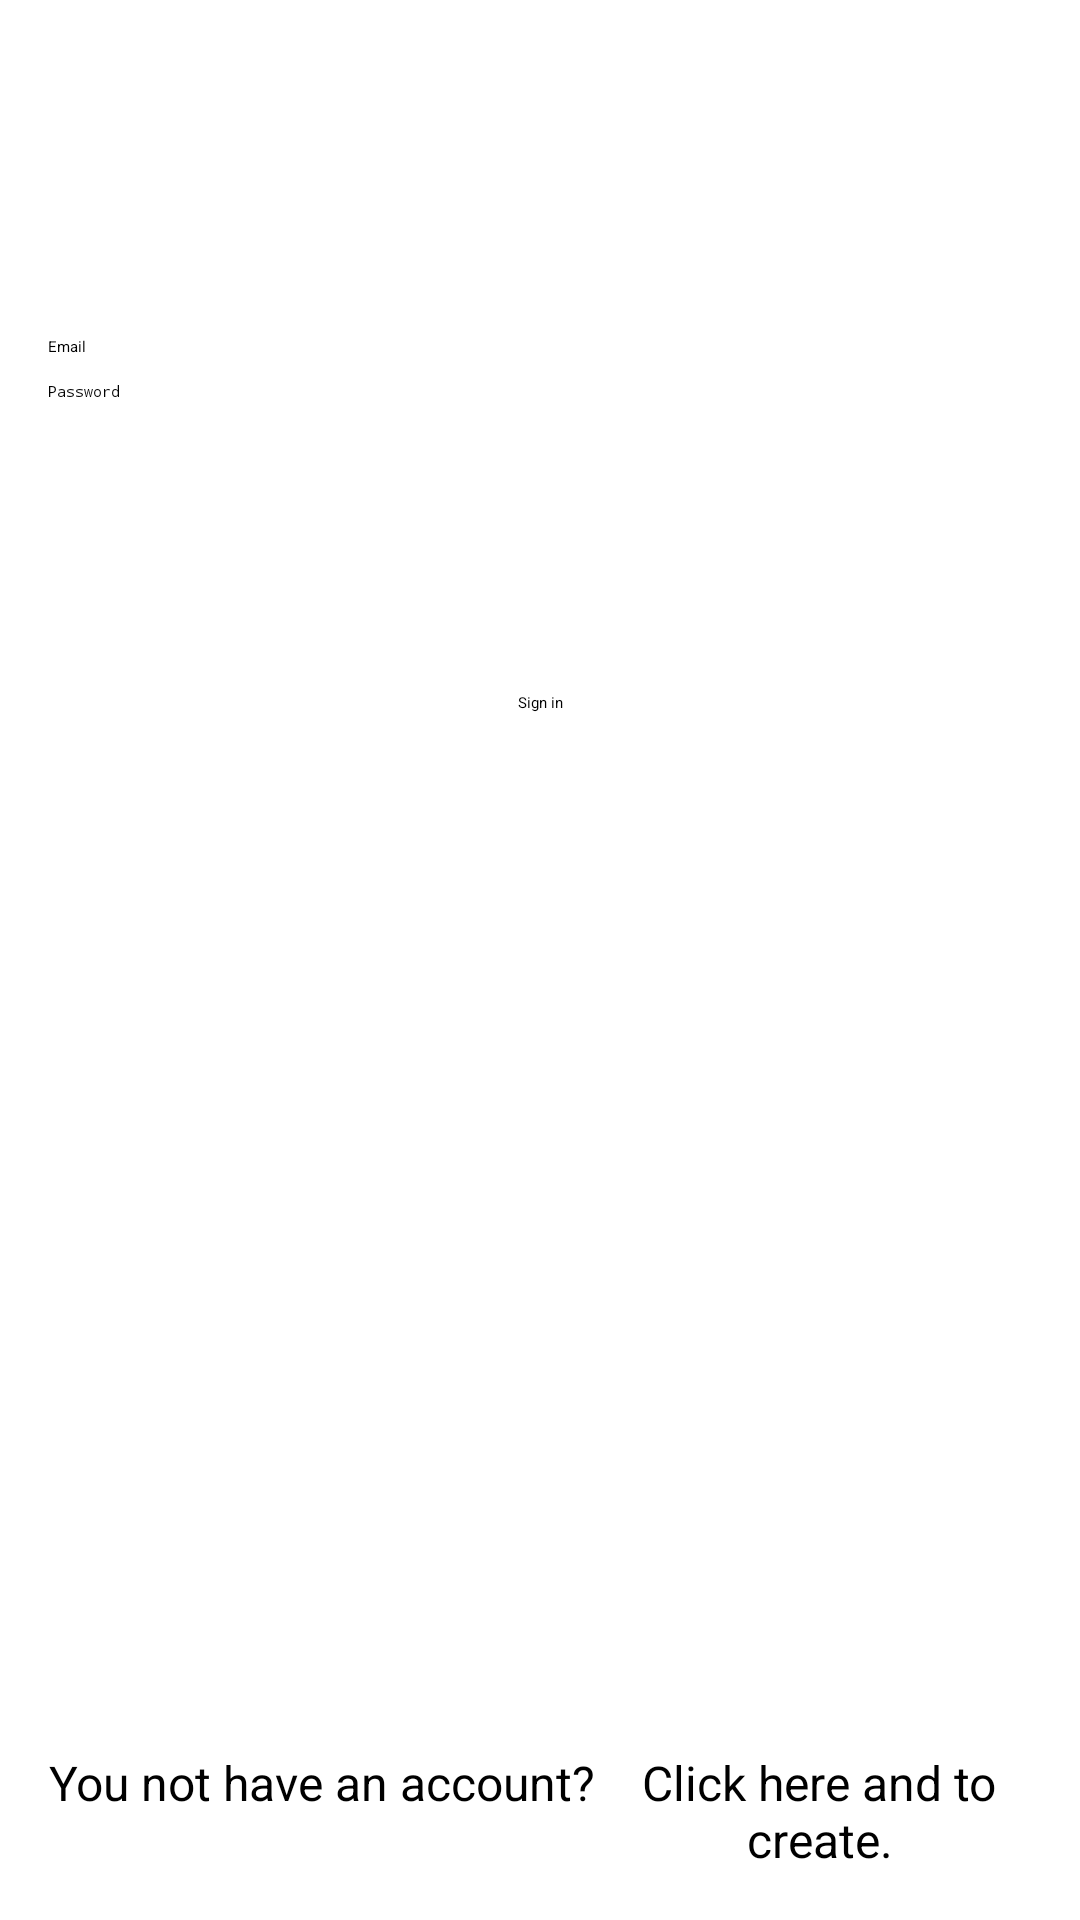

Here is an Android app screen rendered from its layout file. Give the layout XML and the strings, colors and styles it references.
<!-- AndroidManifest.xml: application theme Theme.WhiteLabelTutorial -->
<!-- res/layout/activity_login.xml -->
<?xml version="1.0" encoding="utf-8"?>
<androidx.constraintlayout.widget.ConstraintLayout xmlns:android="http://schemas.android.com/apk/res/android"
    xmlns:app="http://schemas.android.com/apk/res-auto"
    xmlns:tools="http://schemas.android.com/tools"
    android:id="@+id/container"
    android:layout_width="match_parent"
    android:layout_height="match_parent"
    android:paddingLeft="@dimen/activity_horizontal_margin"
    android:paddingTop="@dimen/activity_vertical_margin"
    android:paddingRight="@dimen/activity_horizontal_margin"
    android:paddingBottom="@dimen/activity_vertical_margin"
    tools:context=".ui.login.LoginActivity">

    <EditText
        android:id="@+id/username"
        android:layout_width="0dp"
        android:layout_height="wrap_content"
        android:layout_marginTop="96dp"
        android:hint="@string/prompt_email"
        android:inputType="textEmailAddress"
        android:selectAllOnFocus="true"
        app:layout_constraintEnd_toEndOf="parent"
        app:layout_constraintStart_toStartOf="parent"
        app:layout_constraintTop_toTopOf="parent" />

    <EditText
        android:id="@+id/password"
        android:layout_width="0dp"
        android:layout_height="wrap_content"
        android:layout_marginTop="8dp"
        android:hint="@string/prompt_password"
        android:imeActionLabel="@string/action_sign_in_short"
        android:imeOptions="actionDone"
        android:inputType="textPassword"
        android:selectAllOnFocus="true"
        app:layout_constraintEnd_toEndOf="parent"
        app:layout_constraintStart_toStartOf="parent"
        app:layout_constraintTop_toBottomOf="@+id/username" />

    <Button
        android:id="@+id/login"
        android:layout_width="wrap_content"
        android:layout_height="wrap_content"
        android:layout_gravity="start"
        android:layout_marginTop="16dp"
        android:layout_marginBottom="64dp"
        android:enabled="false"
        android:text="@string/action_sign_in"
        app:layout_constraintBottom_toBottomOf="parent"
        app:layout_constraintEnd_toEndOf="parent"
        app:layout_constraintStart_toStartOf="parent"
        app:layout_constraintTop_toBottomOf="@+id/password"
        app:layout_constraintVertical_bias="0.2" />

    <ProgressBar
        android:id="@+id/loading"
        android:layout_width="wrap_content"
        android:layout_height="wrap_content"
        android:layout_gravity="center"
        android:layout_marginTop="64dp"
        android:layout_marginBottom="64dp"
        android:visibility="gone"
        app:layout_constraintBottom_toBottomOf="parent"
        app:layout_constraintEnd_toEndOf="@+id/password"
        app:layout_constraintStart_toStartOf="@+id/password"
        app:layout_constraintTop_toTopOf="parent"
        app:layout_constraintVertical_bias="0.3" />

    <LinearLayout
        android:id="@+id/layoutSignUpLink"
        android:layout_width="wrap_content"
        android:layout_height="wrap_content"
        app:layout_constraintBottom_toBottomOf="parent"
        app:layout_constraintEnd_toEndOf="parent"
        app:layout_constraintStart_toStartOf="parent">

        <TextView
            android:id="@+id/labelSignUpLink"
            android:layout_width="wrap_content"
            android:layout_height="wrap_content"
            android:gravity="center"
            android:text="You not have an account? "
            android:textSize="16dp" />

        <TextView
            android:id="@+id/signUpLink"
            android:layout_width="wrap_content"
            android:layout_height="wrap_content"
            android:gravity="center"
            style="@style/Text.LightPrimary"
            android:text="Click here and to create."
            android:textSize="16dp" />
    </LinearLayout>

</androidx.constraintlayout.widget.ConstraintLayout>
<!-- resources referenced by this layout -->
<resources>
  <dimen name="activity_horizontal_margin">16dp</dimen>
  <dimen name="activity_vertical_margin">16dp</dimen>
  <string name="action_sign_in">Sign in</string>
  <string name="action_sign_in_short">Sign in</string>
  <string name="prompt_email">Email</string>
  <string name="prompt_password">Password</string>
</resources>
